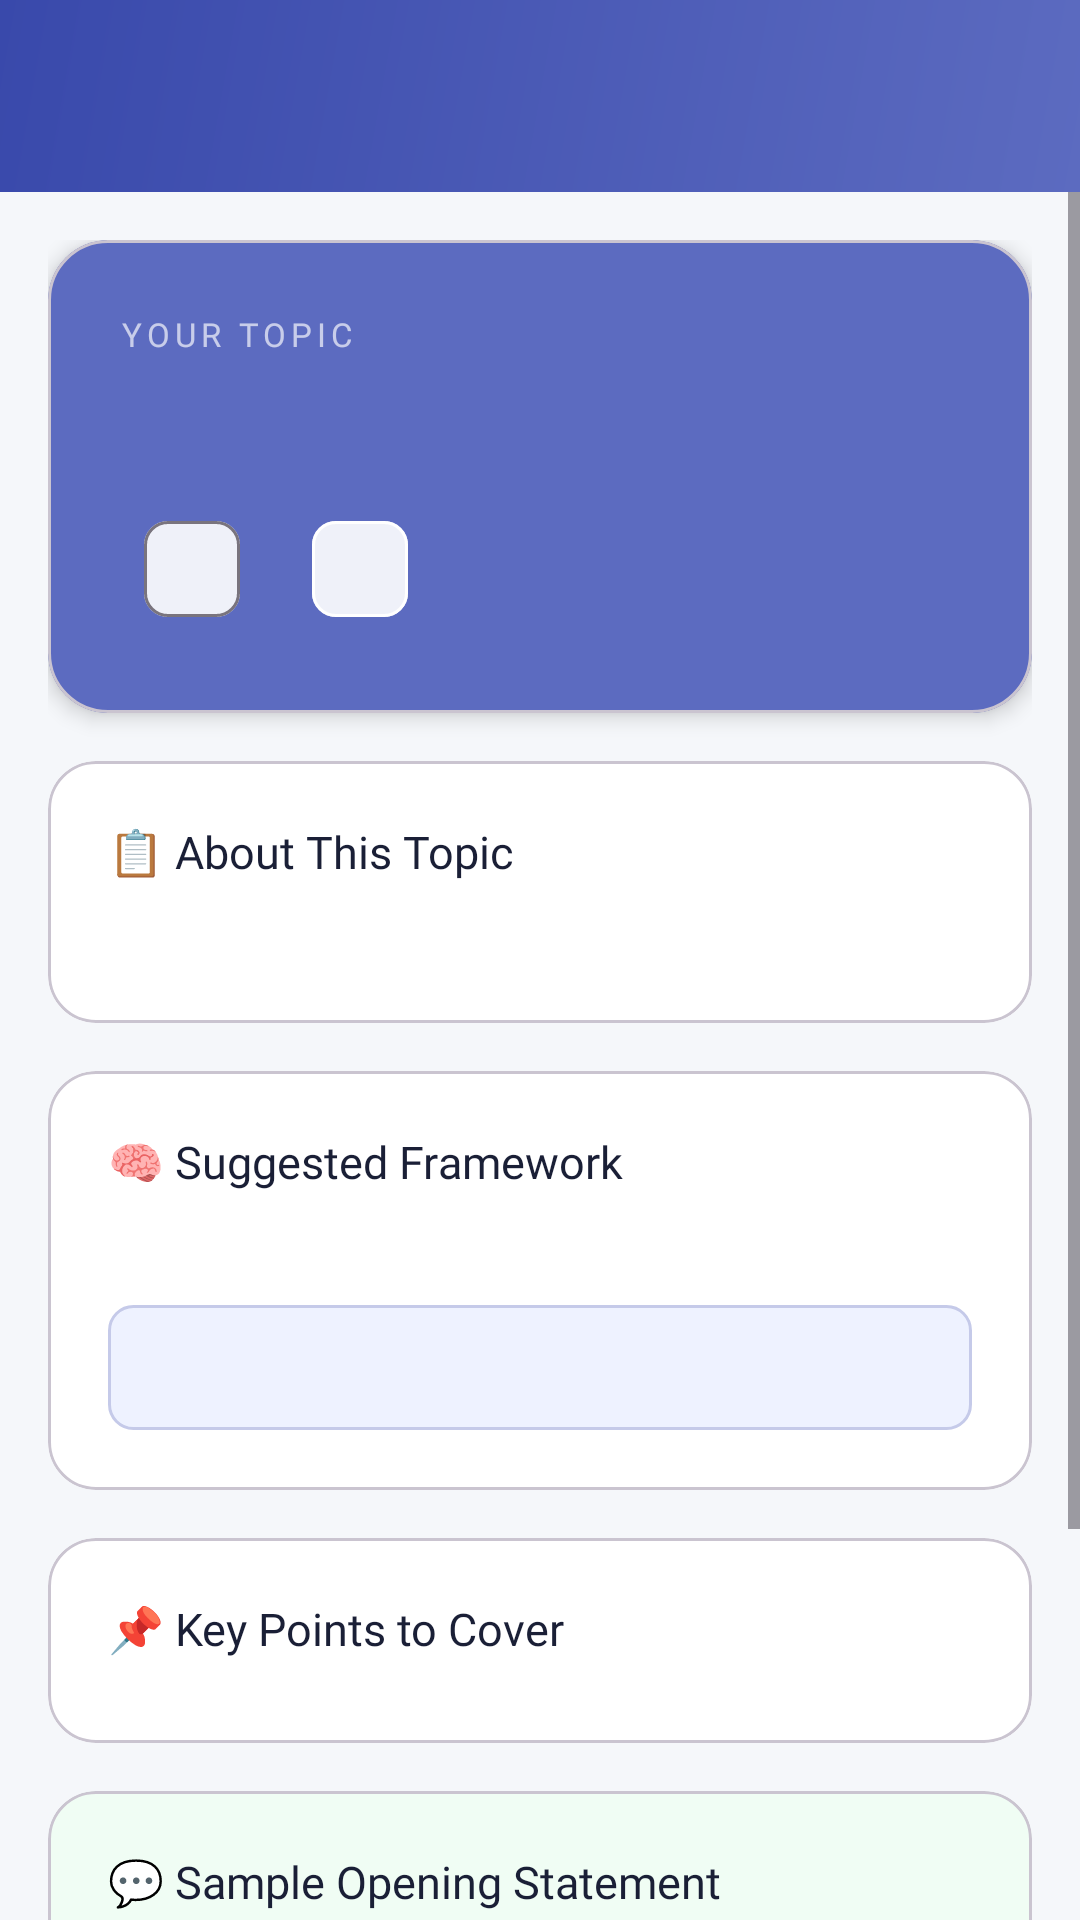

Write the Android layout XML for this screen, with the resource values it uses.
<!-- AndroidManifest.xml: application theme Theme.SereneMentor -->
<!-- res/layout/activity_preparation.xml -->
<?xml version="1.0" encoding="utf-8"?>
<androidx.coordinatorlayout.widget.CoordinatorLayout
    xmlns:android="http://schemas.android.com/apk/res/android"
    xmlns:app="http://schemas.android.com/apk/res-auto"
    android:layout_width="match_parent"
    android:layout_height="match_parent"
    android:background="@color/background">

    <com.google.android.material.appbar.AppBarLayout
        android:layout_width="match_parent"
        android:layout_height="wrap_content">
        <com.google.android.material.appbar.MaterialToolbar
            android:id="@+id/toolbar"
            android:layout_width="match_parent"
            android:layout_height="?attr/actionBarSize"
            android:background="@drawable/bg_gradient_primary"
            app:titleTextColor="@color/white"
            app:navigationIconTint="@color/white"/>
    </com.google.android.material.appbar.AppBarLayout>

    <ScrollView
        android:layout_width="match_parent"
        android:layout_height="match_parent"
        app:layout_behavior="@string/appbar_scrolling_view_behavior">

        <LinearLayout
            android:layout_width="match_parent"
            android:layout_height="wrap_content"
            android:orientation="vertical"
            android:padding="16dp">

            
            <com.google.android.material.card.MaterialCardView
                android:layout_width="match_parent"
                android:layout_height="wrap_content"
                app:cardCornerRadius="20dp"
                app:cardElevation="4dp"
                app:cardBackgroundColor="@color/primary">
                <LinearLayout
                    android:layout_width="match_parent"
                    android:layout_height="wrap_content"
                    android:orientation="vertical"
                    android:padding="24dp">
                    <TextView
                        android:layout_width="wrap_content"
                        android:layout_height="wrap_content"
                        android:text="YOUR TOPIC"
                        android:textColor="#AAFFFFFF"
                        android:textSize="11sp"
                        android:letterSpacing="0.15"
                        android:fontFamily="@font/poppins_semibold"/>
                    <TextView
                        android:id="@+id/tvTopicTitle"
                        android:layout_width="wrap_content"
                        android:layout_height="wrap_content"
                        android:textColor="@color/white"
                        android:textSize="20sp"
                        android:fontFamily="@font/poppins_bold"
                        android:lineSpacingMultiplier="1.3"
                        android:layout_marginTop="8dp"/>
                    <LinearLayout
                        android:layout_width="wrap_content"
                        android:layout_height="wrap_content"
                        android:orientation="horizontal"
                        android:layout_marginTop="12dp">
                        <com.google.android.material.chip.Chip
                            android:id="@+id/chipDifficulty"
                            android:layout_width="wrap_content"
                            android:layout_height="wrap_content"
                            android:textColor="@color/primary"
                            app:chipBackgroundColor="@color/white"
                            android:layout_marginEnd="8dp"/>
                        <com.google.android.material.chip.Chip
                            android:id="@+id/chipCategory"
                            android:layout_width="wrap_content"
                            android:layout_height="wrap_content"
                            android:textColor="@color/white"
                            app:chipBackgroundColor="#33FFFFFF"
                            app:chipStrokeColor="@color/white"
                            app:chipStrokeWidth="1dp"/>
                    </LinearLayout>
                </LinearLayout>
            </com.google.android.material.card.MaterialCardView>

            
            <com.google.android.material.card.MaterialCardView
                android:layout_width="match_parent"
                android:layout_height="wrap_content"
                android:layout_marginTop="16dp"
                app:cardCornerRadius="16dp"
                app:cardBackgroundColor="@color/surface">
                <LinearLayout
                    android:layout_width="match_parent"
                    android:layout_height="wrap_content"
                    android:orientation="vertical"
                    android:padding="20dp">
                    <TextView
                        android:layout_width="wrap_content"
                        android:layout_height="wrap_content"
                        android:text="📋 About This Topic"
                        android:textSize="15sp"
                        android:fontFamily="@font/poppins_semibold"
                        android:textColor="@color/text_primary"/>
                    <TextView
                        android:id="@+id/tvTopicDescription"
                        android:layout_width="match_parent"
                        android:layout_height="wrap_content"
                        android:textSize="14sp"
                        android:textColor="@color/text_secondary"
                        android:lineSpacingMultiplier="1.5"
                        android:layout_marginTop="8dp"/>
                </LinearLayout>
            </com.google.android.material.card.MaterialCardView>

            
            <com.google.android.material.card.MaterialCardView
                android:layout_width="match_parent"
                android:layout_height="wrap_content"
                android:layout_marginTop="16dp"
                app:cardCornerRadius="16dp"
                app:cardBackgroundColor="@color/surface">
                <LinearLayout
                    android:layout_width="match_parent"
                    android:layout_height="wrap_content"
                    android:orientation="vertical"
                    android:padding="20dp">
                    <TextView
                        android:layout_width="wrap_content"
                        android:layout_height="wrap_content"
                        android:text="🧠 Suggested Framework"
                        android:textSize="15sp"
                        android:fontFamily="@font/poppins_semibold"
                        android:textColor="@color/text_primary"/>
                    <TextView
                        android:id="@+id/tvFrameworkTitle"
                        android:layout_width="wrap_content"
                        android:layout_height="wrap_content"
                        android:textSize="16sp"
                        android:fontFamily="@font/poppins_bold"
                        android:textColor="@color/primary"
                        android:layout_marginTop="8dp"/>
                    <TextView
                        android:id="@+id/tvFrameworkDescription"
                        android:layout_width="match_parent"
                        android:layout_height="wrap_content"
                        android:textSize="13sp"
                        android:textColor="@color/text_secondary"
                        android:lineSpacingMultiplier="1.6"
                        android:layout_marginTop="8dp"
                        android:background="@drawable/bg_framework_box"
                        android:padding="12dp"/>
                </LinearLayout>
            </com.google.android.material.card.MaterialCardView>

            
            <com.google.android.material.card.MaterialCardView
                android:layout_width="match_parent"
                android:layout_height="wrap_content"
                android:layout_marginTop="16dp"
                app:cardCornerRadius="16dp"
                app:cardBackgroundColor="@color/surface">
                <LinearLayout
                    android:id="@+id/llKeyPoints"
                    android:layout_width="match_parent"
                    android:layout_height="wrap_content"
                    android:orientation="vertical"
                    android:padding="20dp">
                    <TextView
                        android:layout_width="wrap_content"
                        android:layout_height="wrap_content"
                        android:text="📌 Key Points to Cover"
                        android:textSize="15sp"
                        android:fontFamily="@font/poppins_semibold"
                        android:textColor="@color/text_primary"
                        android:layout_marginBottom="8dp"/>
                </LinearLayout>
            </com.google.android.material.card.MaterialCardView>

            
            <com.google.android.material.card.MaterialCardView
                android:layout_width="match_parent"
                android:layout_height="wrap_content"
                android:layout_marginTop="16dp"
                app:cardCornerRadius="16dp"
                app:cardBackgroundColor="@color/opener_bg">
                <LinearLayout
                    android:layout_width="match_parent"
                    android:layout_height="wrap_content"
                    android:orientation="vertical"
                    android:padding="20dp">
                    <TextView
                        android:layout_width="wrap_content"
                        android:layout_height="wrap_content"
                        android:text="💬 Sample Opening Statement"
                        android:textSize="15sp"
                        android:fontFamily="@font/poppins_semibold"
                        android:textColor="@color/text_primary"/>
                    <TextView
                        android:id="@+id/tvSampleOpener"
                        android:layout_width="match_parent"
                        android:layout_height="wrap_content"
                        android:textSize="14sp"
                        android:textColor="@color/text_secondary"
                        android:fontFamily="@font/poppins_italic"
                        android:lineSpacingMultiplier="1.5"
                        android:layout_marginTop="8dp"/>
                </LinearLayout>
            </com.google.android.material.card.MaterialCardView>

            
            <com.google.android.material.button.MaterialButton
                android:id="@+id/btnStartRecording"
                android:layout_width="match_parent"
                android:layout_height="60dp"
                android:text="🎙️  Start Recording"
                android:textSize="18sp"
                android:fontFamily="@font/poppins_bold"
                app:cornerRadius="16dp"
                android:layout_marginTop="24dp"
                android:layout_marginBottom="24dp"
                app:icon="@drawable/ic_mic"
                app:iconGravity="textStart"/>

        </LinearLayout>
    </ScrollView>
</androidx.coordinatorlayout.widget.CoordinatorLayout>
<!-- resources referenced by this layout -->
<resources>
  <color name="background">#F5F7FA</color>
  <color name="opener_bg">#F0FDF4</color>
  <color name="primary">#5C6BC0</color>
  <color name="surface">#FFFFFF</color>
  <color name="text_primary">#1A1F36</color>
  <color name="text_secondary">#6B7280</color>
  <color name="white">#FFFFFF</color>
  <!-- drawable bg_framework_box (drawable) -->
  <?xml version="1.0" encoding="utf-8"?>
  <shape xmlns:android="http://schemas.android.com/apk/res/android"
      android:shape="rectangle">
      <solid android:color="#EEF2FF"/>
      <corners android:radius="8dp"/>
      <stroke
          android:width="1dp"
          android:color="#C5CAE9"/>
  </shape>
  <!-- drawable bg_gradient_primary (drawable) -->
  <?xml version="1.0" encoding="utf-8"?>
  <shape xmlns:android="http://schemas.android.com/apk/res/android">
      <gradient
          android:startColor="#5C6BC0"
          android:endColor="#3949AB"
          android:angle="135"
          android:type="linear"/>
  </shape>
  <!-- drawable ic_mic (drawable) -->
  <?xml version="1.0" encoding="utf-8"?>
  <vector xmlns:android="http://schemas.android.com/apk/res/android"
      android:width="24dp"
      android:height="24dp"
      android:viewportWidth="24"
      android:viewportHeight="24">
      <path
          android:fillColor="@android:color/white"
          android:pathData="M12,14c1.66,0 2.99,-1.34 2.99,-3L15,5c0,-1.66 -1.34,-3 -3,-3S9,3.34 9,5v6c0,1.66 1.34,3 3,3zm5.3,-3c0,3 -2.54,5.1 -5.3,5.1S6.7,14 6.7,11H5c0,3.41 2.72,6.23 6,6.72V21h2v-3.28c3.28,-0.48 6,-3.3 6,-6.72h-1.7z"/>
  </vector>
  <style name="Theme.SereneMentor" parent="Theme.Material3.Light.NoActionBar">
          
          <item name="colorPrimary">@color/primary</item>
          <item name="colorOnPrimary">@color/white</item>
          <item name="colorPrimaryContainer">@color/primary_light</item>
          <item name="colorOnPrimaryContainer">@color/primary_dark</item>
  
          
          <item name="colorSecondary">@color/secondary</item>
          <item name="colorOnSecondary">@color/white</item>
  
          
          <item name="colorTertiary">@color/accent</item>
          <item name="colorOnTertiary">@color/white</item>
  
          
          <item name="colorError">@color/error</item>
          <item name="colorOnError">@color/white</item>
  
          
          <item name="android:colorBackground">@color/background</item>
          <item name="colorSurface">@color/surface</item>
          <item name="colorOnSurface">@color/text_primary</item>
          <item name="colorSurfaceVariant">@color/surface_variant</item>
  
          
          <item name="shapeAppearanceSmallComponent">@style/ShapeAppearance.SereneMentor.SmallComponent</item>
          <item name="shapeAppearanceMediumComponent">@style/ShapeAppearance.SereneMentor.MediumComponent</item>
          <item name="shapeAppearanceLargeComponent">@style/ShapeAppearance.SereneMentor.LargeComponent</item>
  
          
          <item name="android:statusBarColor">@color/primary_dark</item>
          <item name="android:windowLightStatusBar">false</item>
  
          
          <item name="android:navigationBarColor">@color/surface</item>
      </style>
  <color name="primary_light">#E8EAF6</color>
  <color name="primary_dark">#3949AB</color>
  <color name="secondary">#26A69A</color>
  <color name="accent">#FF7043</color>
  <color name="error">#EF4444</color>
  <color name="surface_variant">#F0F2FF</color>
  <style name="ShapeAppearance.SereneMentor.SmallComponent" parent="ShapeAppearance.Material3.SmallComponent">
          <item name="cornerFamily">rounded</item>
          <item name="cornerSize">8dp</item>
      </style>
  <style name="ShapeAppearance.SereneMentor.MediumComponent" parent="ShapeAppearance.Material3.MediumComponent">
          <item name="cornerFamily">rounded</item>
          <item name="cornerSize">12dp</item>
      </style>
  <style name="ShapeAppearance.SereneMentor.LargeComponent" parent="ShapeAppearance.Material3.LargeComponent">
          <item name="cornerFamily">rounded</item>
          <item name="cornerSize">16dp</item>
      </style>
</resources>
